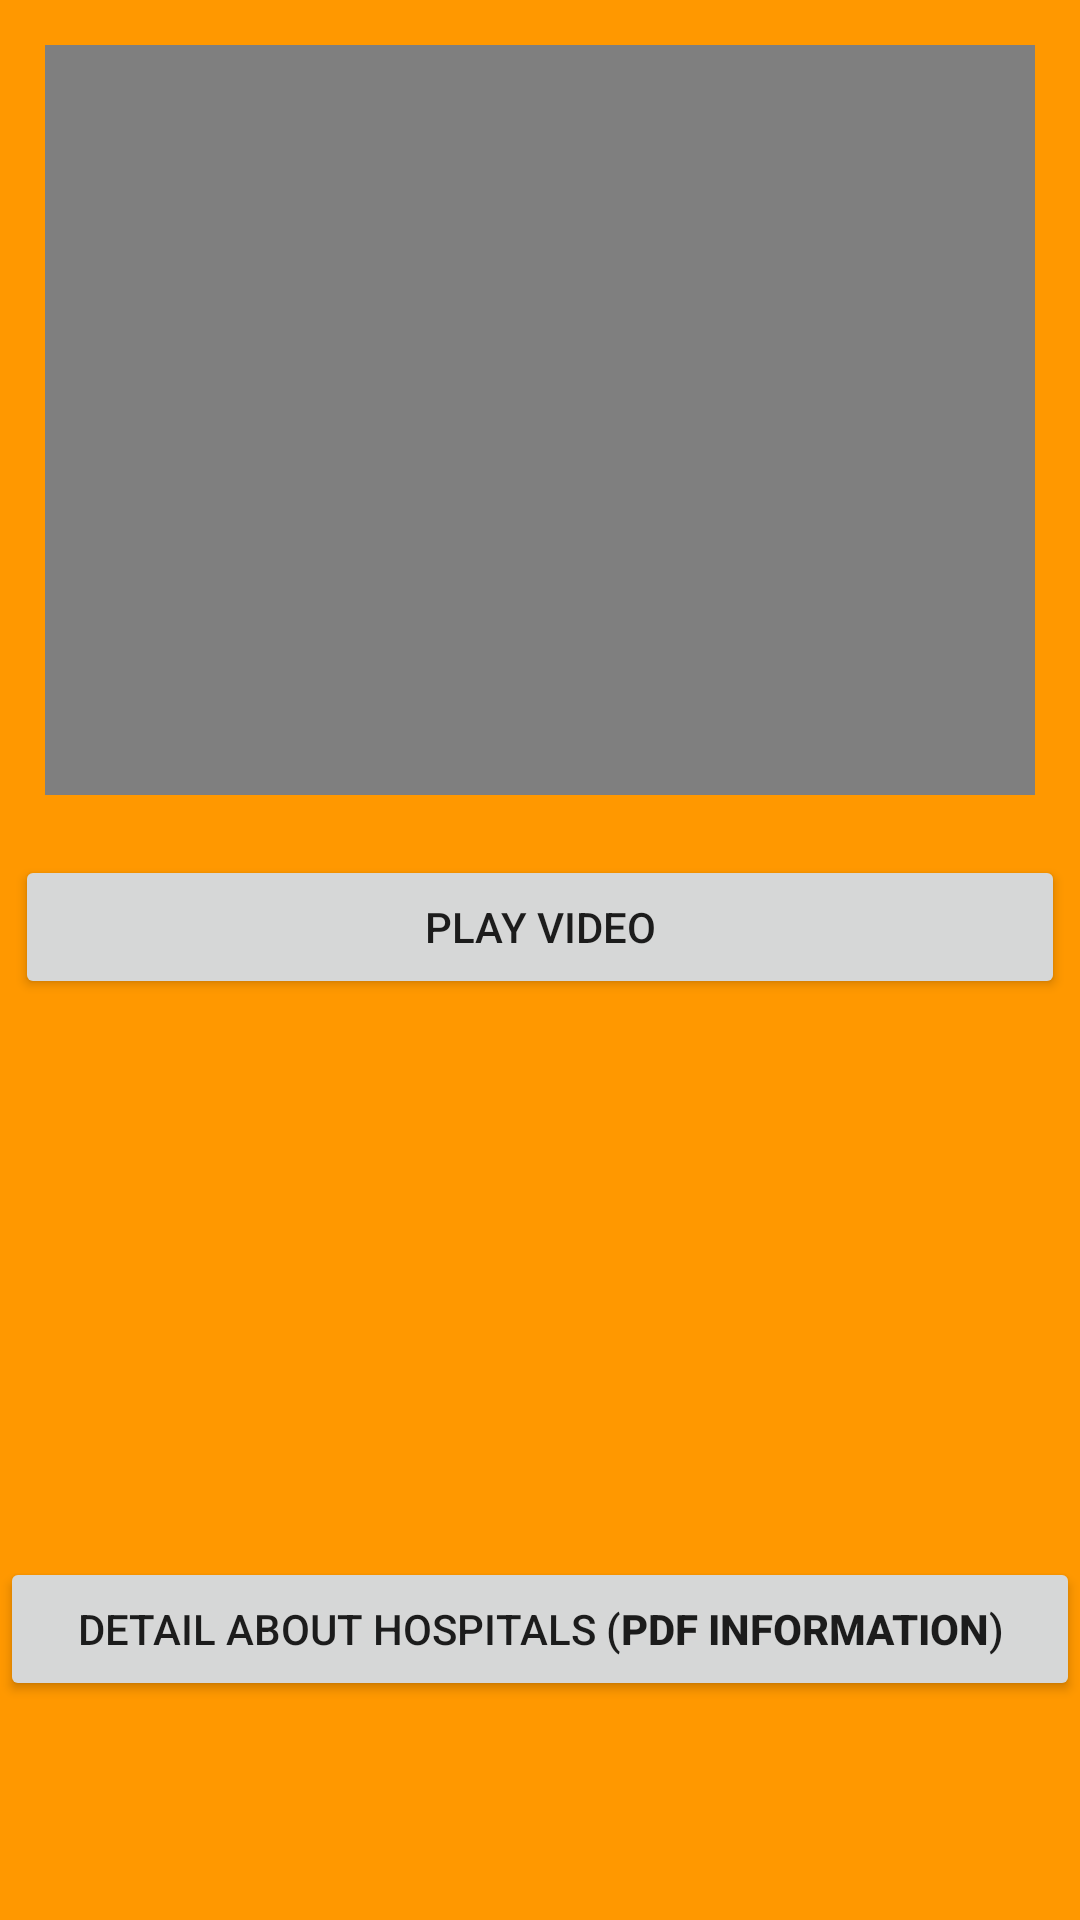

Android layout source for this screen:
<!-- AndroidManifest.xml: application theme AppTheme -->
<!-- res/layout/activity_video_.xml -->
<?xml version="1.0" encoding="utf-8"?>
<LinearLayout xmlns:android="http://schemas.android.com/apk/res/android"
    xmlns:app="http://schemas.android.com/apk/res-auto"
    xmlns:tools="http://schemas.android.com/tools"
    android:layout_width="match_parent"
    android:layout_height="match_parent"
    tools:context=".Video_Activity"
    android:orientation="vertical"
    android:background="@color/orange"

    >

    <VideoView
        android:id="@+id/HealthCareVideo"
        android:layout_width="wrap_content"
        android:layout_height="250dp"
        android:layout_margin="15dp"

        />

    <Button
        android:id="@+id/button9"
        android:layout_width="match_parent"
        android:layout_height="wrap_content"
        android:layout_margin="5dp"
        android:text="@string/play_video" />

    <TextView
        android:id="@+id/textView_8"
        android:layout_width="wrap_content"
        android:layout_height="171dp"
        android:layout_gravity="center"
        android:textSize="16sp"
        android:padding="5dp"
        android:layout_margin="5dp" />

    <Button
        android:id="@+id/button10"
        android:layout_width="match_parent"
        android:layout_height="wrap_content"
        android:layout_gravity="center"
        android:text="@string/hostpital_information_details"
        />
</LinearLayout>
<!-- resources referenced by this layout -->
<resources>
  <color name="orange">#FF9800</color>
  <string name="hostpital_information_details">Detail about hospitals (<b>pdf Information</b>)</string>
  <string name="play_video">Play Video</string>
  <style name="AppTheme" parent="Theme.AppCompat.Light.NoActionBar">
  
          
          <item name="colorPrimary">@color/colorPrimary</item>
          <item name="colorPrimaryDark">@color/colorPrimaryDark</item>
          <item name="colorAccent">@color/colorAccent</item>
  
  
      </style>
  <color name="colorPrimary">#008577</color>
  <color name="colorPrimaryDark">#00574B</color>
  <color name="colorAccent">#D81B60</color>
</resources>
